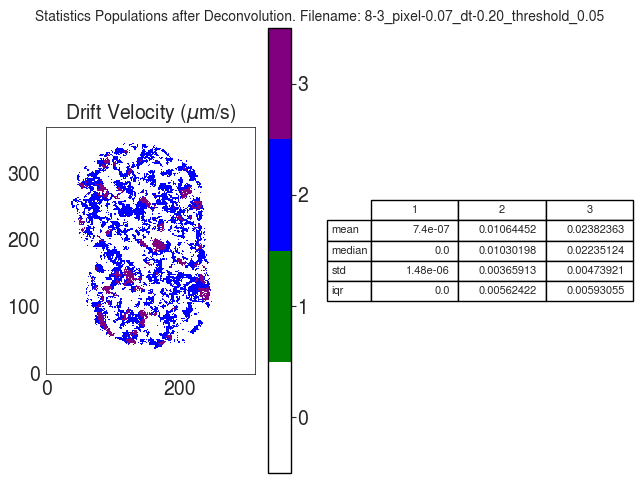

The file beside this chart, header and first rows:
V
, 1, 2, 3
mean, 7.415715521789808e-07, 0.01064, 0.02382
median, 2.563660247135924e-10, 0.0103, 0.02235
std, 1.4823815416109086e-06, 0.003659, 0.004739
iqr, 1.2234728226636658e-09, 0.005624, 0.005931
